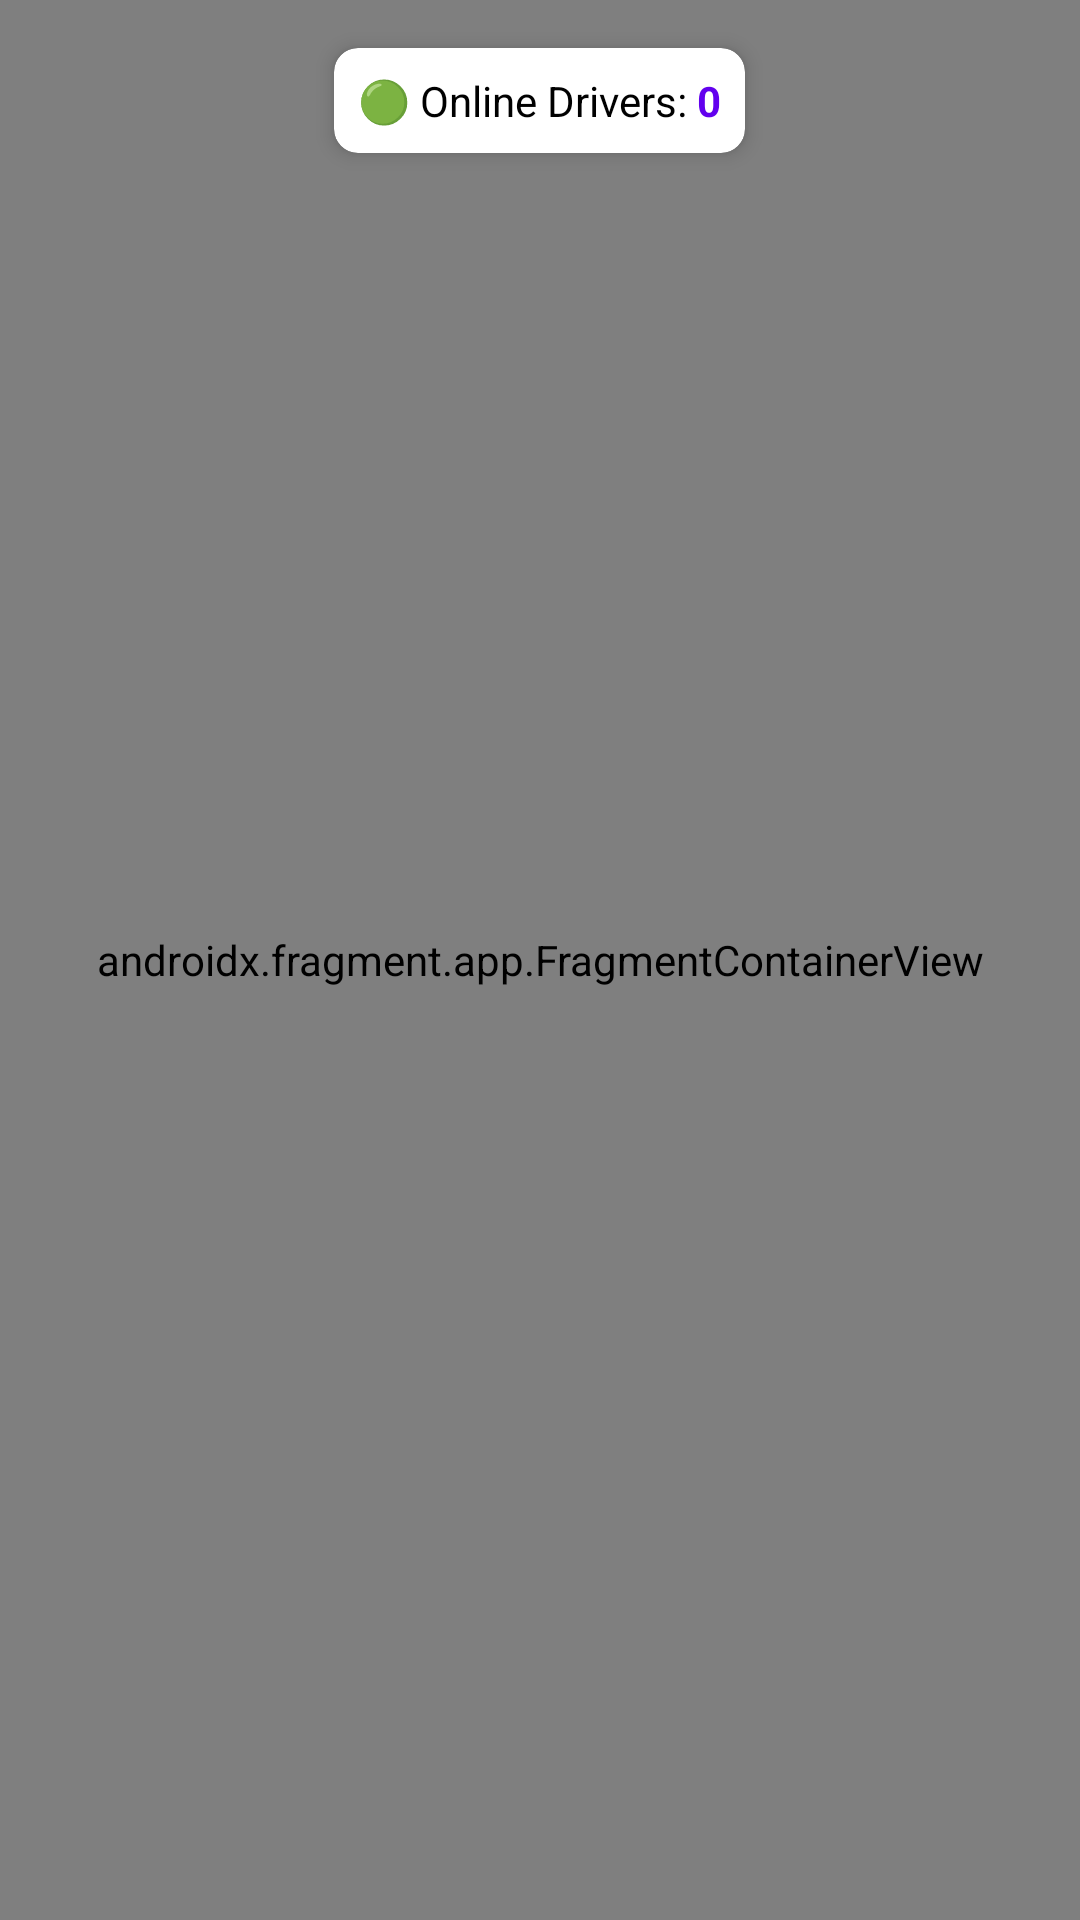

This screen was rendered from an Android layout file. Write that file and the resources it references.
<!-- AndroidManifest.xml: application theme Theme.KakarwaiRider -->
<!-- res/layout/fragment_admin_map.xml -->
<?xml version="1.0" encoding="utf-8"?>
<FrameLayout xmlns:android="http://schemas.android.com/apk/res/android"
    xmlns:app="http://schemas.android.com/apk/res-auto"
    android:layout_width="match_parent"
    android:layout_height="match_parent">

    <androidx.fragment.app.FragmentContainerView
        android:id="@+id/mapFragment"
        android:name="com.google.android.gms.maps.SupportMapFragment"
        android:layout_width="match_parent"
        android:layout_height="match_parent" />

    
    <androidx.cardview.widget.CardView
        android:layout_width="wrap_content"
        android:layout_height="wrap_content"
        android:layout_gravity="top|center"
        android:layout_marginTop="16dp"
        app:cardCornerRadius="8dp"
        app:cardElevation="4dp">

        <LinearLayout
            android:layout_width="wrap_content"
            android:layout_height="wrap_content"
            android:orientation="horizontal"
            android:padding="8dp">

            <TextView
                android:layout_width="wrap_content"
                android:layout_height="wrap_content"
                android:text="🟢 Online Drivers: "
                android:textSize="14sp"
                android:textColor="@color/black" />

            <TextView
                android:id="@+id/tvDriverCount"
                android:layout_width="wrap_content"
                android:layout_height="wrap_content"
                android:text="0"
                android:textSize="14sp"
                android:textStyle="bold"
                android:textColor="@color/primary" />

        </LinearLayout>

    </androidx.cardview.widget.CardView>

</FrameLayout>
<!-- resources referenced by this layout -->
<resources>
  <color name="black">#FF000000</color>
  <color name="primary">@color/purple_500</color>
  <style name="Theme.KakarwaiRider" parent="Base.Theme.KakarwaiRider" />
  <color name="purple_500">#FF6200EE</color>
  <style name="Base.Theme.KakarwaiRider" parent="Theme.Material3.DayNight.NoActionBar">
          
          
      </style>
</resources>
